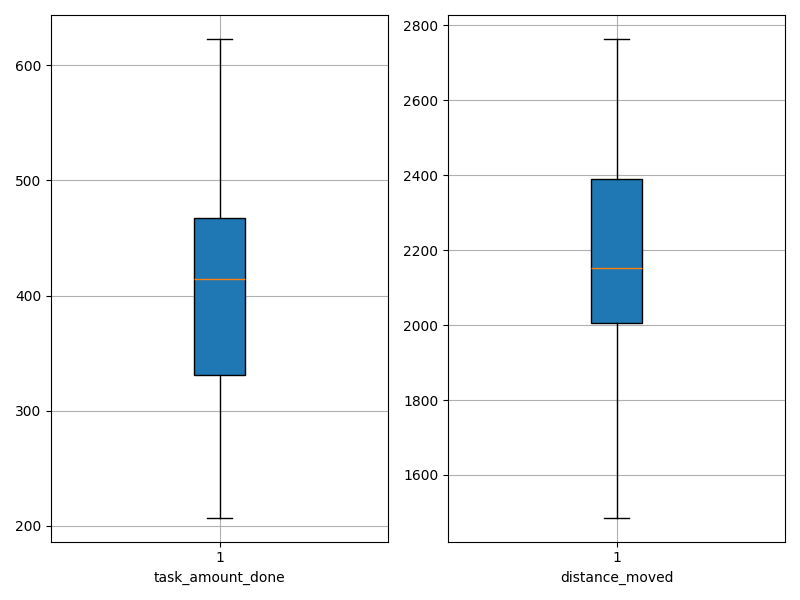

The file beside this chart, header and first rows:
agent_id, task_amount_done, distance_moved
0, 439.0, 2098
1, 429.0, 1931
2, 247.0, 2676
3, 286.0, 2413
4, 280.0, 2511
5, 417.0, 2116
6, 349.0, 2232
7, 326.0, 2302
8, 223.0, 2764
9, 488.0, 2006
10, 482.0, 2006
11, 623.0, 1486
12, 208.0, 2663
13, 284.0, 2418
14, 448.0, 2093
15, 565.0, 1665
16, 470.0, 1816
17, 434.0, 2066
18, 510.0, 1833
19, 374.0, 2189
20, 394.0, 2089
21, 377.0, 2430
22, 459.0, 2005
23, 345.0, 2254
24, 429.0, 2264
25, 411.0, 2197
26, 358.0, 2322
27, 207.0, 2599
28, 484.0, 1833
29, 541.0, 1612
